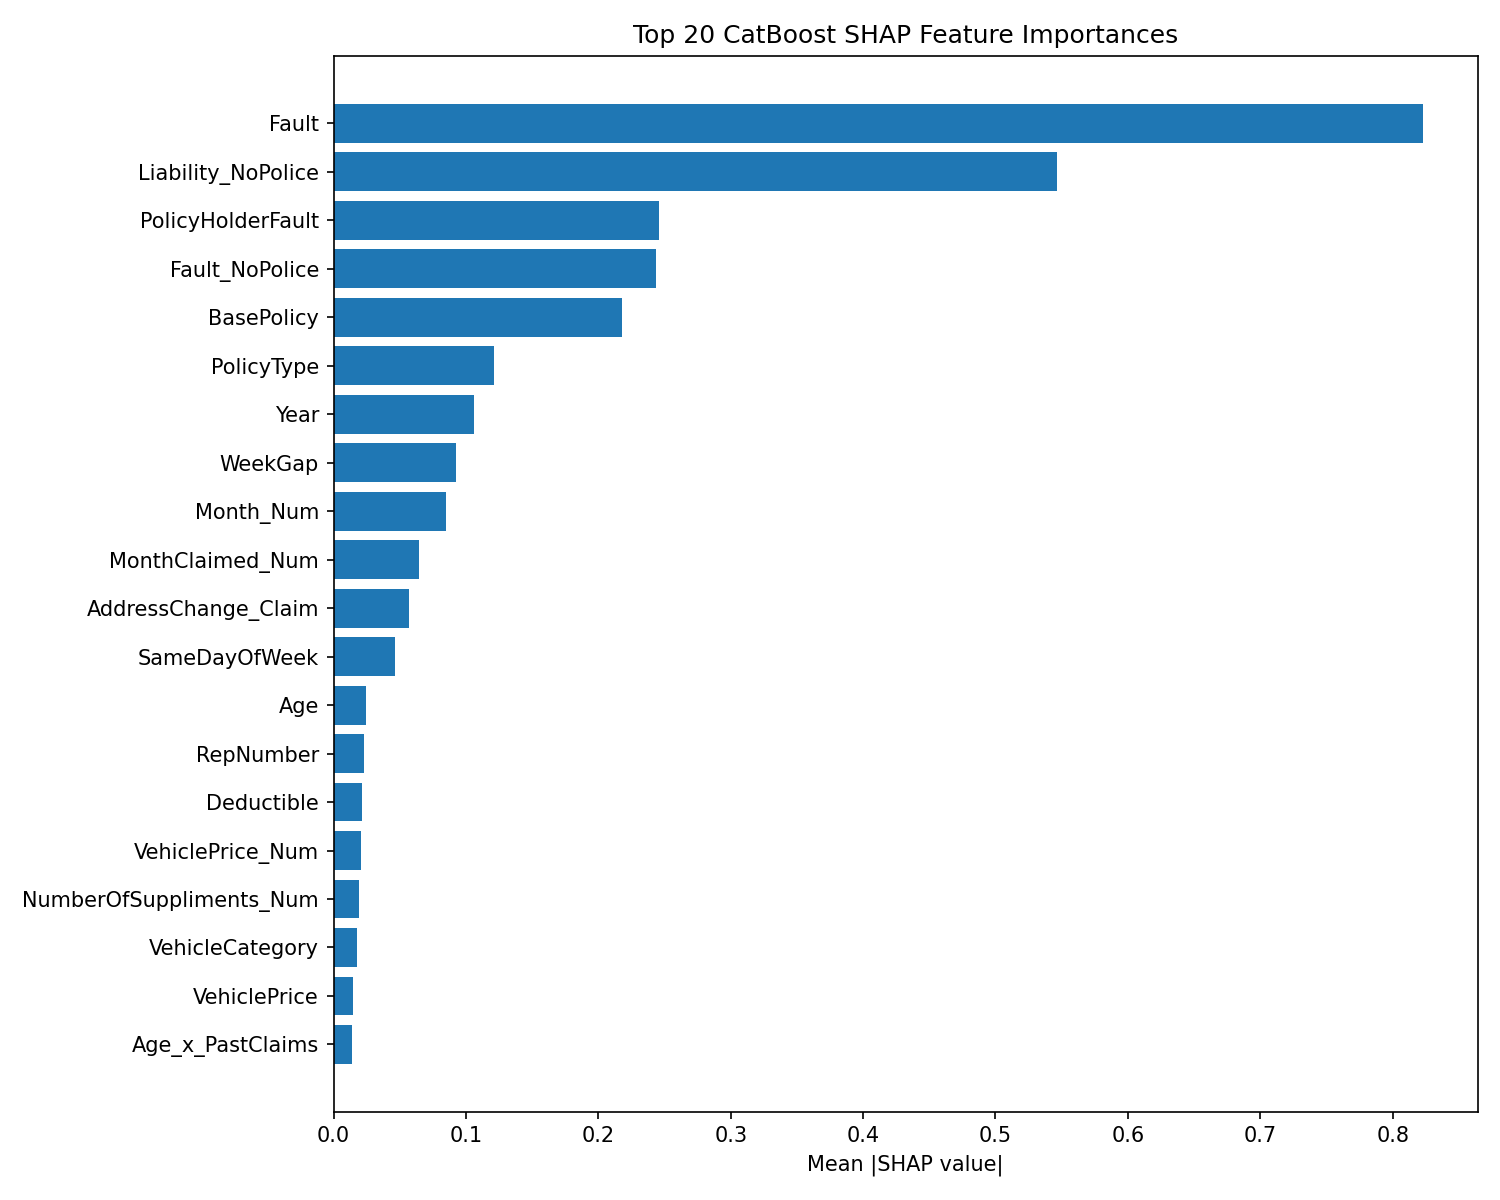

Source data for this figure (header and first rows):
feature, mean_abs_shap
Fault, 0.8229
Liability_NoPolice, 0.5464
PolicyHolderFault, 0.2461
Fault_NoPolice, 0.2437
BasePolicy, 0.218
PolicyType, 0.1209
Year, 0.1064
WeekGap, 0.09253
Month_Num, 0.0847
MonthClaimed_Num, 0.06438
AddressChange_Claim, 0.05735
SameDayOfWeek, 0.04643
Age, 0.02488
RepNumber, 0.02329
Deductible, 0.02159
VehiclePrice_Num, 0.02093
NumberOfSuppliments_Num, 0.01907
VehicleCategory, 0.01781
VehiclePrice, 0.01495
Age_x_PastClaims, 0.01412
HighSupplements, 0.01363
NumberOfSuppliments, 0.01361
PriceToDeductible, 0.01166
AgeOfPolicyHolder, 0.01062
AgeOfVehicle_Num, 0.0105
DriverRating, 0.009954
MonthClaimed, 0.009883
DayOfWeek_Num, 0.009066
Cars_x_Suppliments, 0.008891
PastNumberOfClaims_Num, 0.007262
Sex, 0.006689
Age_x_Deductible, 0.006049
DayOfWeekClaimed_Num, 0.00555
AgentType, 0.004926
PastNumberOfClaims, 0.004835
WeekOfMonthClaimed, 0.004589
WeekOfMonth, 0.004508
RiskFlagCount, 0.004501
AddressChange_Claim_Num, 0.00443
DayOfWeek, 0.003315
ExternalAgent, 0.003269
AgeOfPolicyHolder_Num, 0.002526
NumberOfCars, 0.002493
Month, 0.001635
MonthGap, 0.001568
AgeOfVehicle, 0.001539
WeekendAccident, 0.001251
DayOfWeekClaimed, 0.0009418
NoReportNoWitness, 0.0008641
PolicyAge_x_ClaimDelay, 0.0007161
Days_Policy_Accident, 0.0006246
MaritalStatus, 0.0005604
NumberOfCars_Num, 0.0005591
Days_Policy_Claim, 0.0004626
Days_Policy_Claim_Num, 0.0004098
Days_Policy_Accident_Num, 0.0002386
EarlyClaimFlag, 0.0001967
Make, 0.0
AccidentArea, 0.0
PoliceReportFiled, 0.0
... 12 more rows
